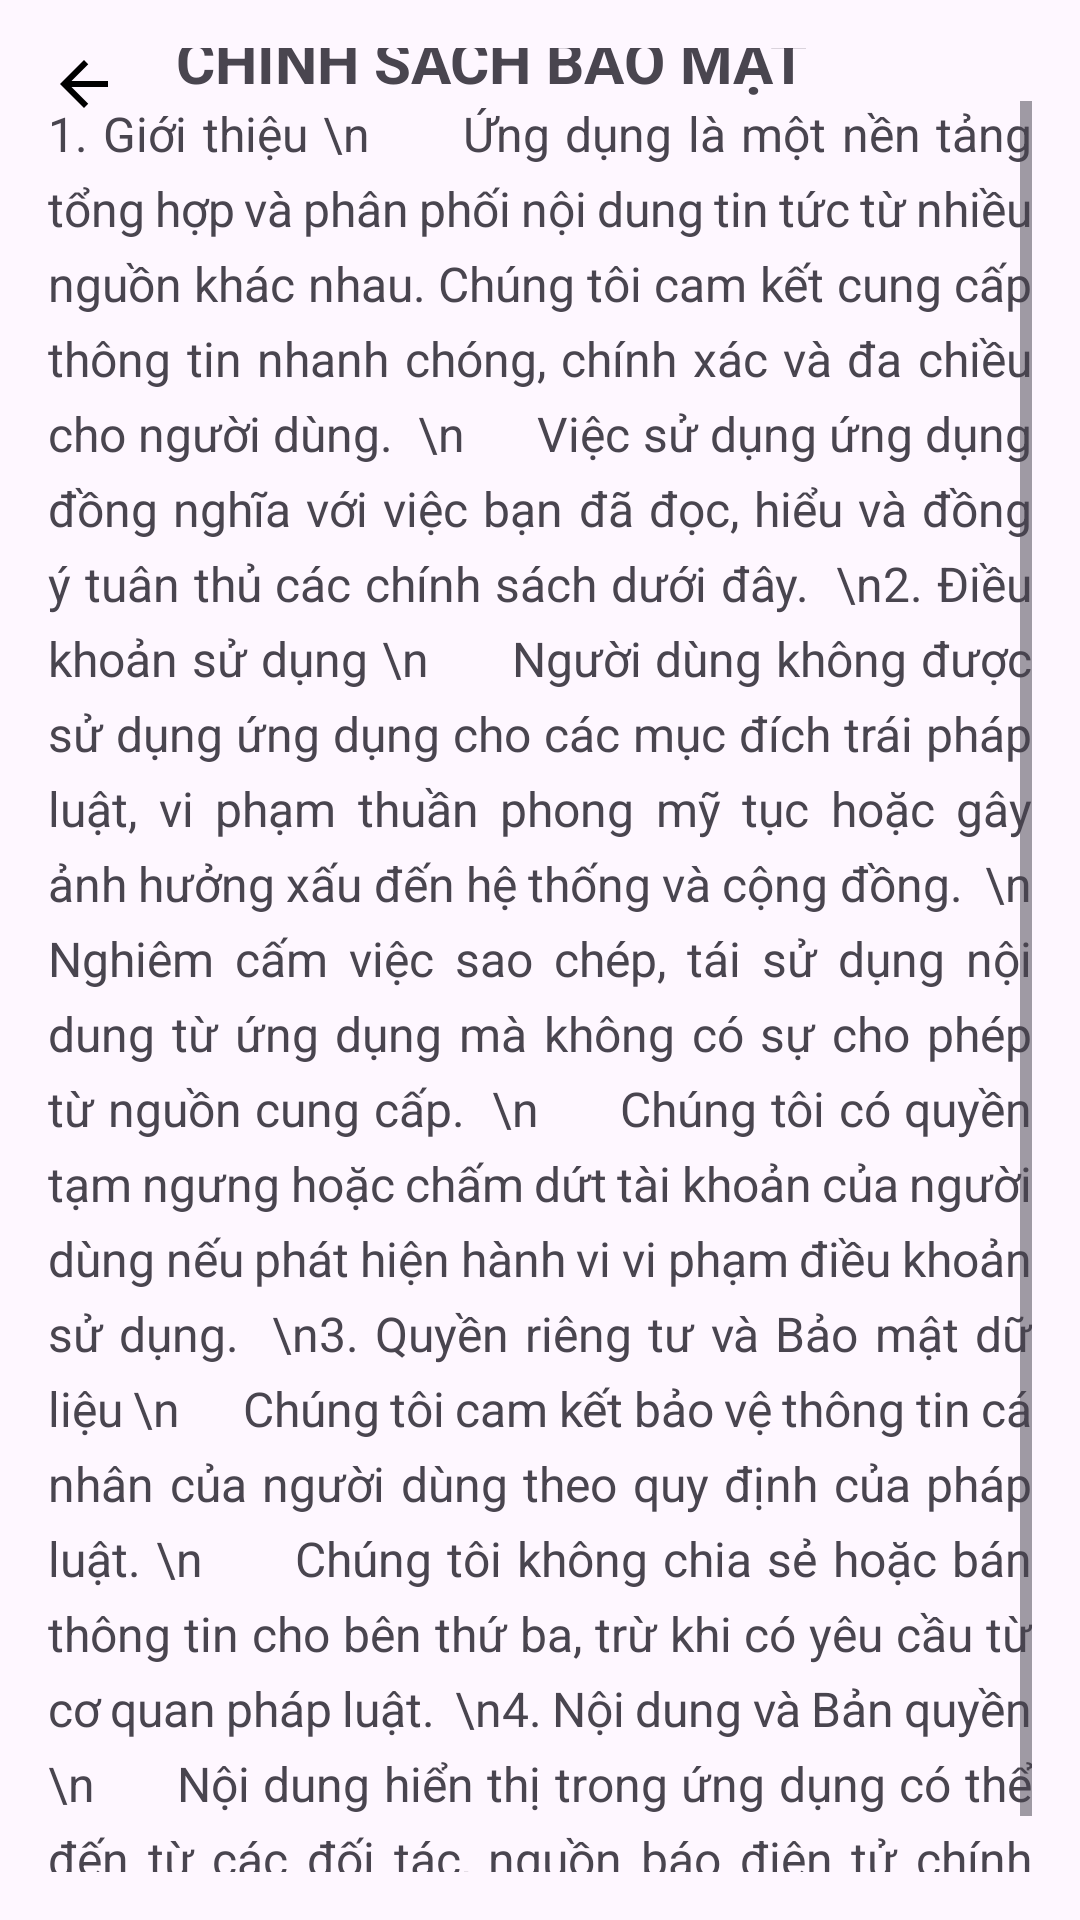

Reconstruct the res/layout file that produces this screen, plus the resources it refers to.
<!-- AndroidManifest.xml: application theme Theme.AppDocBao -->
<!-- res/layout/activity_profile_chinhsach.xml -->
<?xml version="1.0" encoding="utf-8"?>
<androidx.constraintlayout.widget.ConstraintLayout
    xmlns:android="http://schemas.android.com/apk/res/android"
    xmlns:app="http://schemas.android.com/apk/res-auto"
    xmlns:tools="http://schemas.android.com/tools"
    android:layout_width="match_parent"
    android:layout_height="match_parent"
    android:padding="16dp"
    tools:ignore="ExtraText">

    
    <ImageView
        android:id="@+id/btnBack"
        android:layout_width="24dp"
        android:layout_height="24dp"
        android:src="@drawable/ic_back"
        android:contentDescription="Quay lại"
        app:layout_constraintTop_toTopOf="parent"
        app:layout_constraintStart_toStartOf="parent" />


    

    <TextView
        android:id="@+id/textView"
        android:layout_width="361dp"
        android:layout_height="27dp"
        android:layout_marginTop="8dp"
        android:gravity="center"
        android:text="CHÍNH SÁCH BẢO MẬT"
        android:textSize="20sp"
        android:textStyle="bold"
        app:layout_constraintBottom_toTopOf="@id/textView2"
        app:layout_constraintEnd_toEndOf="parent"
        app:layout_constraintHorizontal_bias="1.0"
        app:layout_constraintStart_toStartOf="parent"
        app:layout_constraintTop_toTopOf="parent" />

    <TextView
        android:id="@+id/textView2"
        android:layout_width="match_parent"
        android:layout_height="wrap_content"
        android:textSize="16sp"
        android:lineSpacingExtra="6dp"
        android:justificationMode="inter_word"
        android:text="1. Giới thiệu
\n      Ứng dụng là một nền tảng tổng hợp và phân phối nội dung tin tức từ nhiều nguồn khác nhau. Chúng tôi cam kết cung cấp thông tin nhanh chóng, chính xác và đa chiều cho người dùng.

\n      Việc sử dụng ứng dụng đồng nghĩa với việc bạn đã đọc, hiểu và đồng ý tuân thủ các chính sách dưới đây.

\n2. Điều khoản sử dụng
\n      Người dùng không được sử dụng ứng dụng cho các mục đích trái pháp luật, vi phạm thuần phong mỹ tục hoặc gây ảnh hưởng xấu đến hệ thống và cộng đồng.

\n      Nghiêm cấm việc sao chép, tái sử dụng nội dung từ ứng dụng mà không có sự cho phép từ nguồn cung cấp.

\n      Chúng tôi có quyền tạm ngưng hoặc chấm dứt tài khoản của người dùng nếu phát hiện hành vi vi phạm điều khoản sử dụng.

\n3. Quyền riêng tư và Bảo mật dữ liệu
\n      Chúng tôi cam kết bảo vệ thông tin cá nhân của người dùng theo quy định của pháp luật.
\n      Chúng tôi không chia sẻ hoặc bán thông tin cho bên thứ ba, trừ khi có yêu cầu từ cơ quan pháp luật.

\n4. Nội dung và Bản quyền
\n      Nội dung hiển thị trong ứng dụng có thể đến từ các đối tác, nguồn báo điện tử chính thống.

\n      Mọi nội dung đều tuân thủ luật bản quyền."
        android:scrollbars="vertical"
        app:layout_constraintTop_toBottomOf="@id/textView"
        app:layout_constraintStart_toStartOf="parent"
        app:layout_constraintEnd_toEndOf="parent"
        app:layout_constraintBottom_toBottomOf="parent" />

</androidx.constraintlayout.widget.ConstraintLayout>
<!-- resources referenced by this layout -->
<resources>
  <!-- drawable ic_back (drawable) -->
  <?xml version="1.0" encoding="utf-8"?>
  <vector xmlns:android="http://schemas.android.com/apk/res/android"
      android:width="24dp"
      android:height="24dp"
      android:viewportWidth="24"
      android:viewportHeight="24">
      <path
          android:fillColor="#000000"
          android:pathData="M20,11H7.83l5.59,-5.59L12,4l-8,8 8,8 1.41,-1.41L7.83,13H20v-2z" />
  </vector>
  <style name="Theme.AppDocBao" parent="Base.Theme.AppDocBao" />
  <style name="Base.Theme.AppDocBao" parent="Theme.Material3.DayNight.NoActionBar">
          
          
      </style>
</resources>
